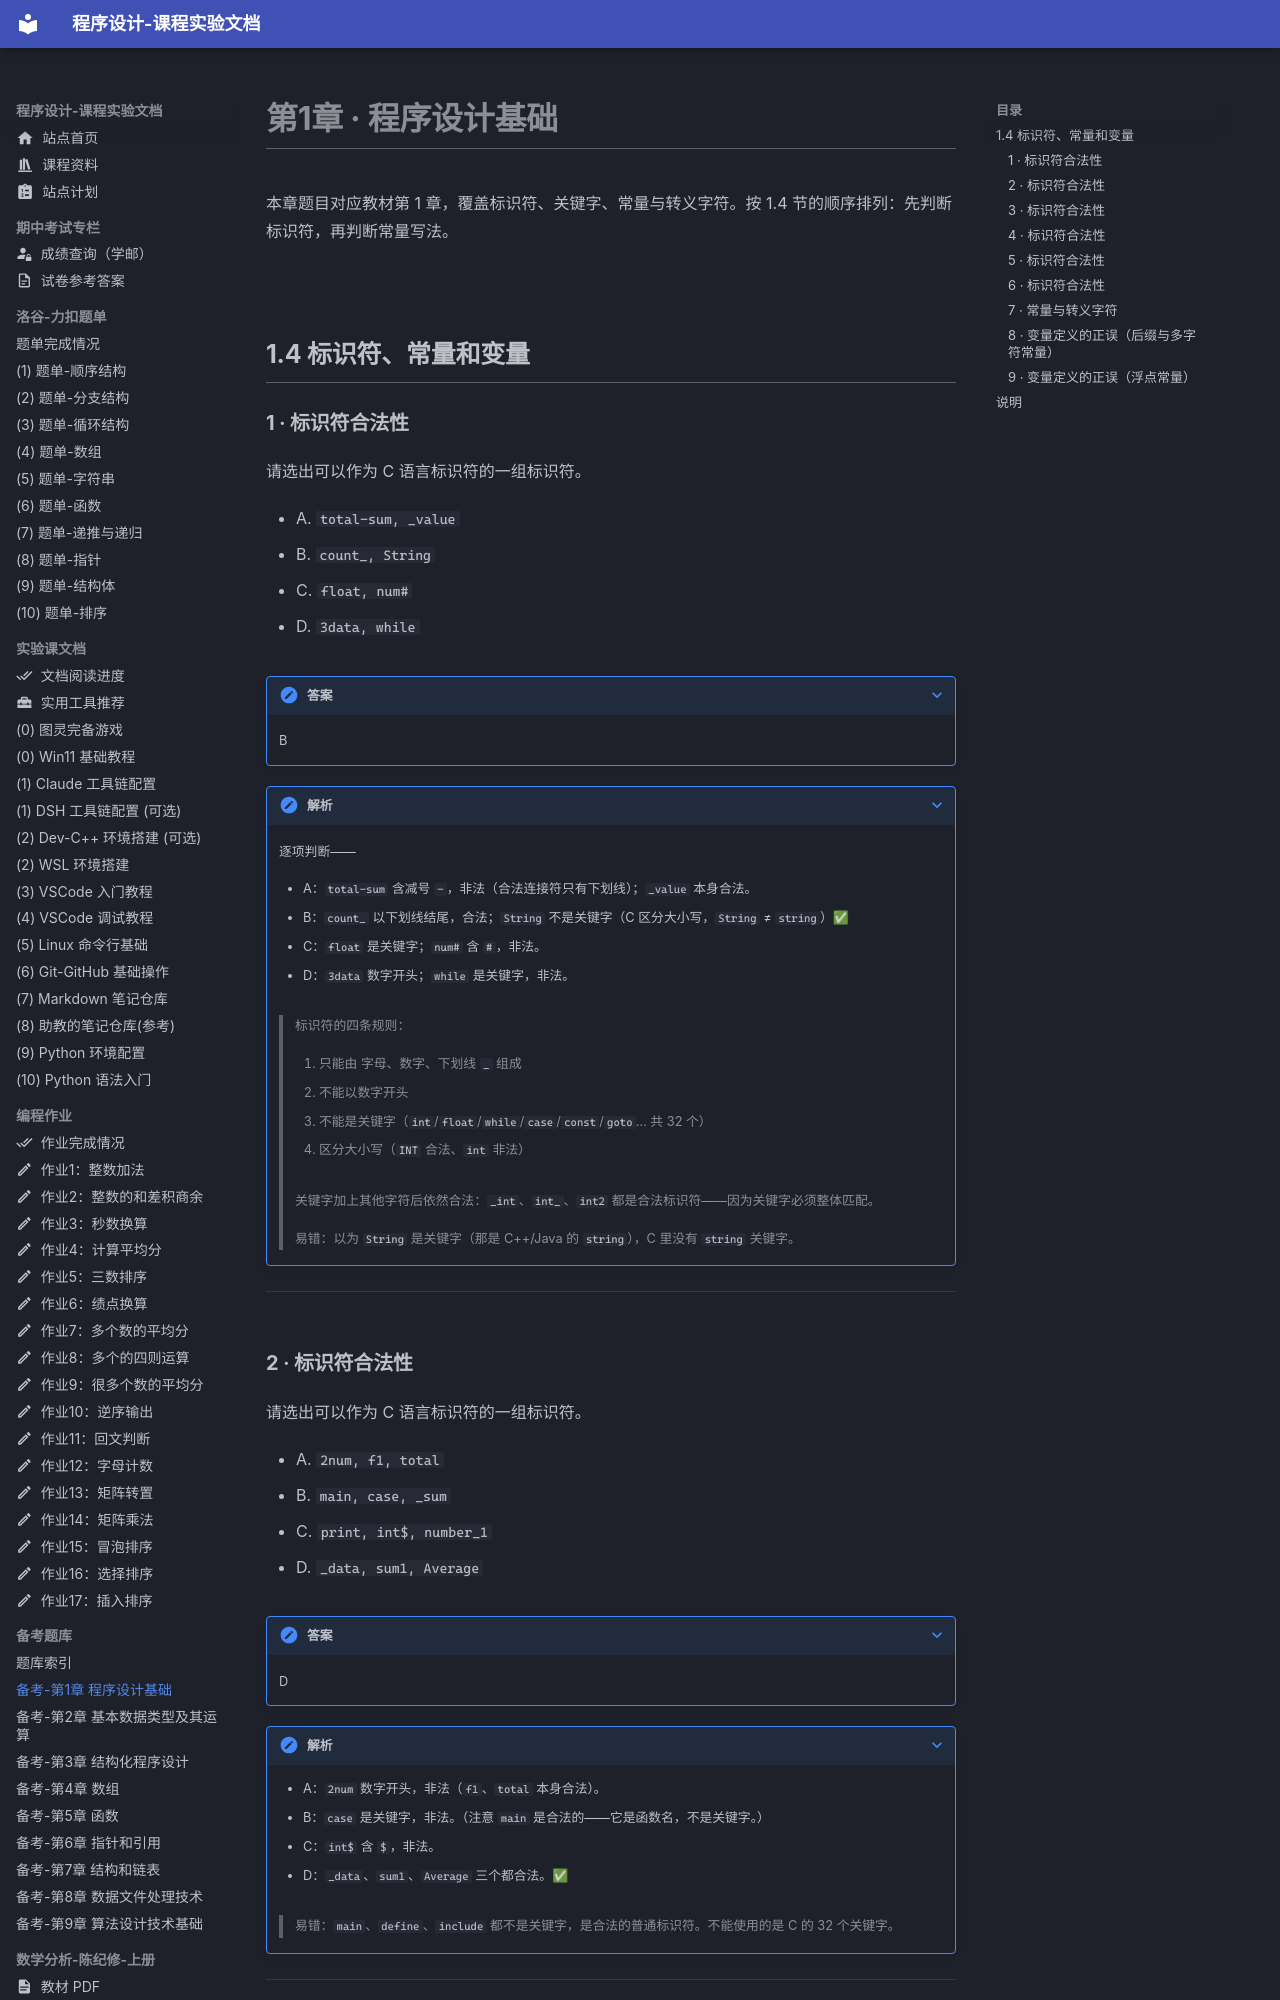

repository: EthanCaol/Mind-City-Course · page: past-exam-question/01-basics/index.html · generator: mkdocs

# 第1章 · 程序设计基础

本章题目对应教材第 1 章，覆盖标识符、关键字、常量与转义字符。按 1.4 节的顺序排列：先判断标识符，再判断常量写法。

## 1.4 标识符、常量和变量

### 1 · 标识符合法性

请选出可以作为 C 语言标识符的一组标识符。

- A. `total-sum, _value`
- B. `count_, String`
- C. `float, num#`
- D. `3data, while`

??? note "答案"

    B

??? note "解析"

    逐项判断——

    - A：`total-sum` 含减号 `-`，非法（合法连接符只有下划线）；`_value` 本身合法。
    - B：`count_` 以下划线结尾，合法；`String` 不是关键字（C 区分大小写，`String` ≠ `string`）✅
    - C：`float` 是关键字；`num#` 含 `#`，非法。
    - D：`3data` 数字开头；`while` 是关键字，非法。

    > 标识符的四条规则：
    >
    > 1. 只能由 字母、数字、下划线 `_` 组成
    > 2. 不能以数字开头
    > 3. 不能是关键字（`int`/`float`/`while`/`case`/`const`/`goto`… 共 32 个）
    > 4. 区分大小写（`INT` 合法、`int` 非法）

    > 关键字加上其他字符后依然合法：`_int`、`int_`、`int2` 都是合法标识符——因为关键字必须整体匹配。

    > 易错：以为 `String` 是关键字（那是 C++/Java 的 `string`），C 里没有 `string` 关键字。

---

### 2 · 标识符合法性

请选出可以作为 C 语言标识符的一组标识符。

- A. `2num, f1, total`
- B. `main, case, _sum`
- C. `print, int$, number_1`
- D. `_data, sum1, Average`

??? note "答案"

    D

??? note "解析"

    - A：`2num` 数字开头，非法（`f1`、`total` 本身合法）。
    - B：`case` 是关键字，非法。（注意 `main` 是合法的——它是函数名，不是关键字。）
    - C：`int$` 含 `$`，非法。
    - D：`_data`、`sum1`、`Average` 三个都合法。✅

    > 易错：`main`、`define`、`include` 都不是关键字，是合法的普通标识符。不能使用的是 C 的 32 个关键字。

---
